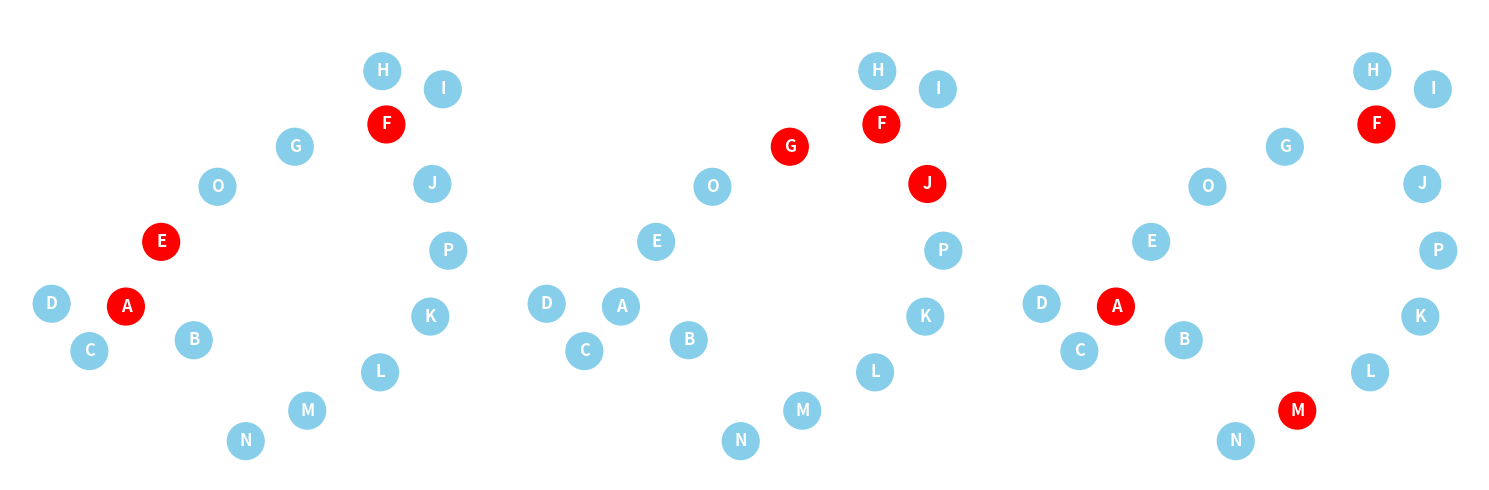

This chart was generated by the following Python code:
import networkx as nx
import matplotlib.pyplot as plt

# --- Step 1: Create a custom connected graph ---
# This graph is designed so that different algorithms select different nodes
G = nx.Graph()

# Create a graph with three distinct communities connected by bridges
# Community 1: Star pattern (A is hub)
edges = [
    ("A", "B"), ("A", "C"), ("A", "D"), ("A", "E"),
    # Community 2: Star pattern (F is hub)
    ("F", "G"), ("F", "H"), ("F", "I"), ("F", "J"),
    # Community 3: Chain
    ("K", "L"), ("L", "M"), ("M", "N"),
    # Bridge nodes connecting communities
    ("E", "O"),  # O connects community 1 to 2
    ("O", "G"),
    ("J", "P"),  # P connects community 2 to 3
    ("P", "K"),
]
G.add_edges_from(edges)

# --- Step 2: Compute centrality metrics ---
degree_centrality = nx.degree_centrality(G)
betweenness_centrality = nx.betweenness_centrality(G)
pagerank = nx.pagerank(G, alpha=0.85)

# --- Step 3: Identify top nodes (k = 3) ---
k = 3
top_degree = sorted(degree_centrality.items(), key=lambda x: x[1], reverse=True)[:k]
top_betweenness = sorted(betweenness_centrality.items(), key=lambda x: x[1], reverse=True)[:k]
top_pagerank = sorted(pagerank.items(), key=lambda x: x[1], reverse=True)[:k]

print("Top 3 nodes by Degree Centrality:", [(n, f"{v:.3f}") for n, v in top_degree])
print("Top 3 nodes by Betweenness Centrality:", [(n, f"{v:.3f}") for n, v in top_betweenness])
print("Top 3 nodes by PageRank:", [(n, f"{v:.3f}") for n, v in top_pagerank])

# Show which nodes are unique to each algorithm
degree_nodes = set([n for n, _ in top_degree])
betweenness_nodes = set([n for n, _ in top_betweenness])
pagerank_nodes = set([n for n, _ in top_pagerank])

print("\n--- Analysis ---")
print(f"Degree selects: {degree_nodes}")
print(f"Betweenness selects: {betweenness_nodes}")
print(f"PageRank selects: {pagerank_nodes}")
print(f"All same? {degree_nodes == betweenness_nodes == pagerank_nodes}")
print(f"Common nodes: {degree_nodes & betweenness_nodes & pagerank_nodes}")
print(f"Unique to Degree: {degree_nodes - betweenness_nodes - pagerank_nodes}")
print(f"Unique to Betweenness: {betweenness_nodes - degree_nodes - pagerank_nodes}")
print(f"Unique to PageRank: {pagerank_nodes - degree_nodes - betweenness_nodes}")

# --- Step 4: Common layout for all plots ---
pos = nx.spring_layout(G, seed=10)

# --- Step 5: Create subplots side by side ---
fig, axes = plt.subplots(1, 3, figsize=(15, 5))
titles = [
    "Top 3 by Degree Centrality",
    "Top 3 by Betweenness Centrality",
    "Top 3 by PageRank"
]
top_nodes_list = [top_degree, top_betweenness, top_pagerank]

for ax, title, top_nodes in zip(axes, titles, top_nodes_list):
    top_set = [n for n, _ in top_nodes]
    node_colors = ['red' if n in top_set else 'skyblue' for n in G.nodes()]
    nx.draw_networkx_nodes(G, pos, node_color=node_colors, node_size=700, ax=ax)
    nx.draw_networkx_edges(G, pos, edge_color='white', alpha=0.8, width=2, ax=ax)
    nx.draw_networkx_labels(G, pos, font_color="white", font_weight="bold", ax=ax)
    ax.set_title(title, color='white', fontsize=12, fontweight='bold')
    ax.axis("off")

# Set transparent background
fig.patch.set_alpha(0.0)
for ax in axes:
    ax.patch.set_alpha(0.0)

plt.tight_layout()

# Save as PNG with transparent background
plt.savefig('vaccination_strategies.png', 
            transparent=True, 
            bbox_inches='tight', 
            dpi=300,
            facecolor='none',
            edgecolor='none')
print("\n✅ Graph saved as 'vaccination_strategies.png' with transparent background")

plt.show()
